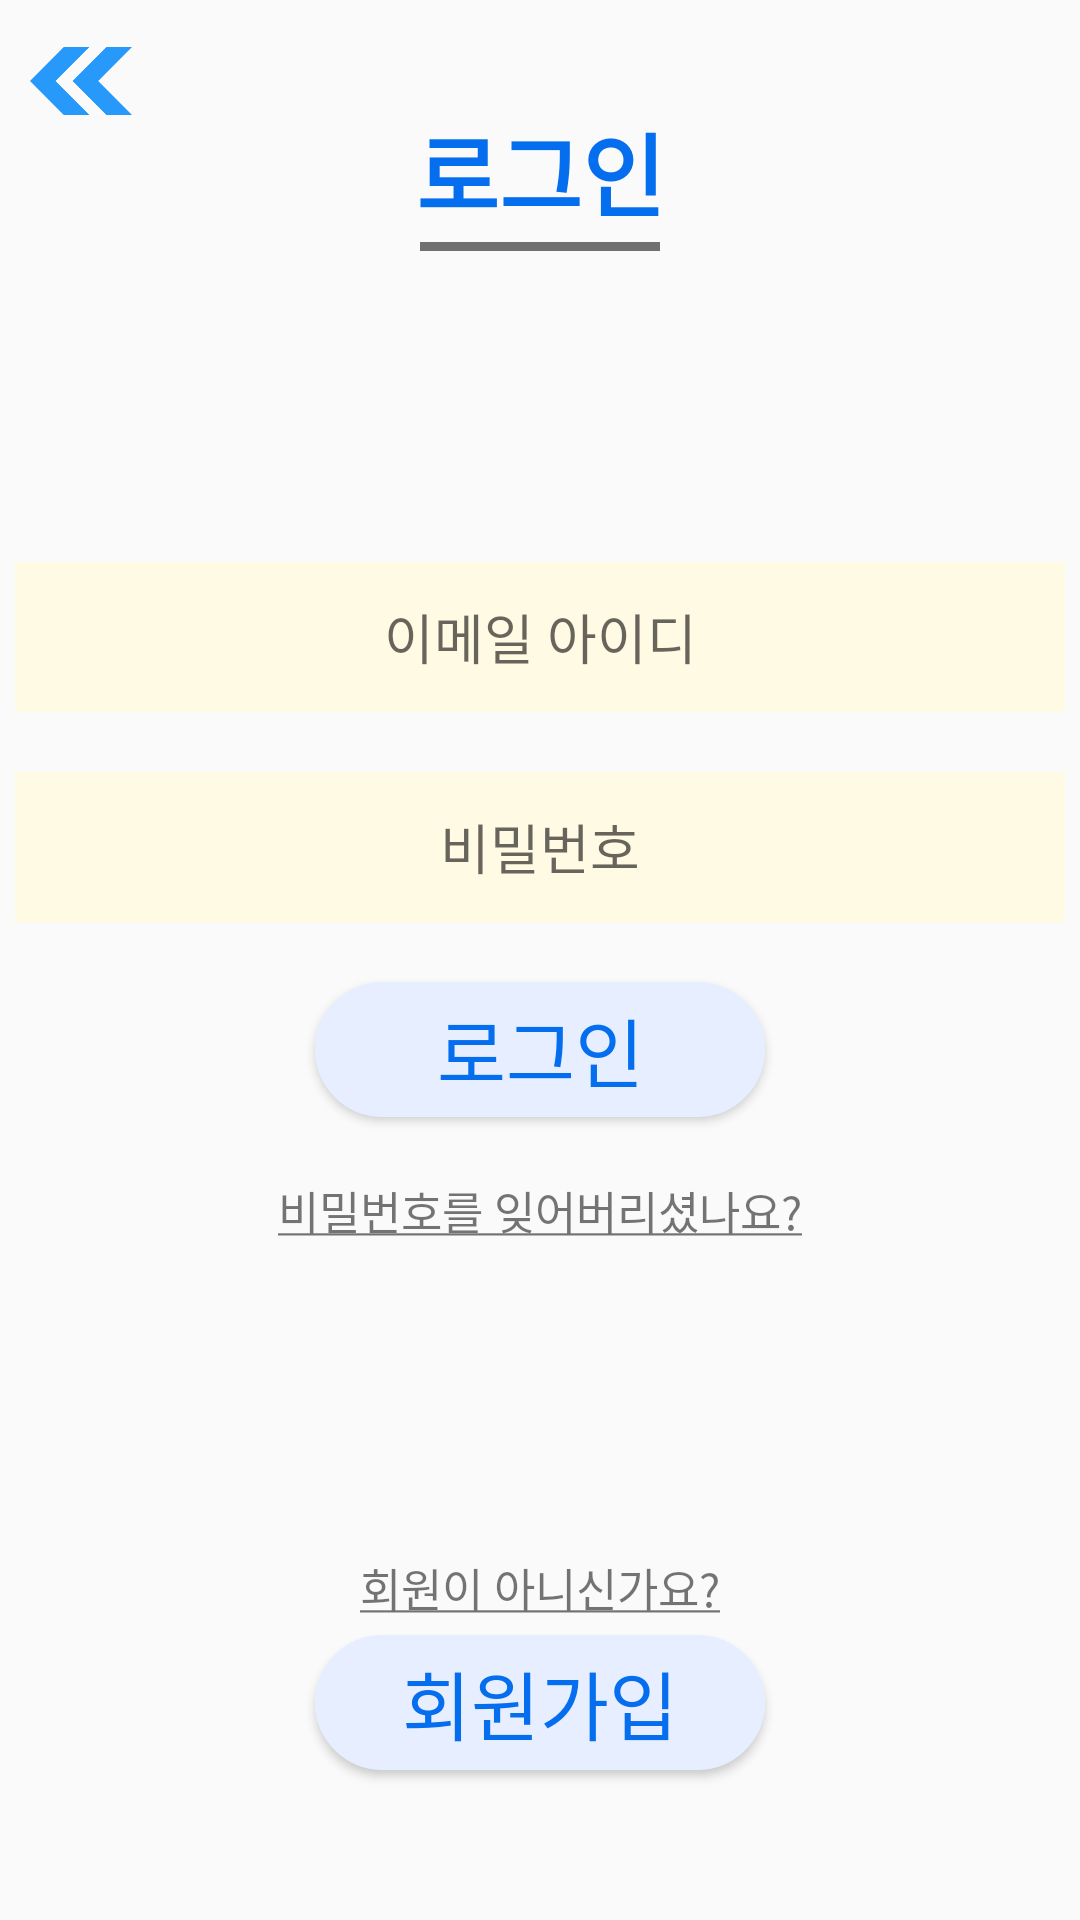

Reconstruct the res/layout file that produces this screen, plus the resources it refers to.
<!-- AndroidManifest.xml: application theme Theme.AppCompat.Light.NoActionBar -->
<!-- res/layout/activity_login.xml -->
<?xml version="1.0" encoding="utf-8"?>
<LinearLayout xmlns:android="http://schemas.android.com/apk/res/android"
    xmlns:app="http://schemas.android.com/apk/res-auto"
    android:orientation="vertical"
    android:layout_width="match_parent"
    android:layout_height="match_parent">

    <androidx.constraintlayout.widget.ConstraintLayout
        android:layout_width="match_parent"
        android:layout_height="wrap_content">
        <ImageView
            android:id="@+id/imgBack"
            android:layout_width="34dp"
            android:layout_height="34dp"
            android:layout_margin="10dp"
            android:src="@drawable/ic_double_arrow"
            app:layout_constraintStart_toStartOf="parent"
            app:layout_constraintTop_toTopOf="parent"
            android:background="?attr/selectableItemBackground"/>
        <TextView
            android:id="@+id/textView"
            android:layout_width="wrap_content"
            android:layout_height="wrap_content"
            android:layout_margin="35dp"
            android:fontFamily="@font/hcmalang"
            android:text="로그인"
            android:textColor="@color/blue"
            android:textSize="30sp"
            android:textStyle="bold"
            app:layout_constraintEnd_toEndOf="parent"
            app:layout_constraintStart_toStartOf="parent"
            app:layout_constraintTop_toTopOf="parent" />
        <View
            android:layout_width="80dp"
            android:layout_height="3dp"
            android:layout_marginTop="2dp"
            android:background="@color/gray"
            app:layout_constraintEnd_toEndOf="parent"
            app:layout_constraintStart_toStartOf="parent"
            app:layout_constraintTop_toBottomOf="@+id/textView" />
    </androidx.constraintlayout.widget.ConstraintLayout>

    <LinearLayout
        android:layout_width="match_parent"
        android:layout_height="wrap_content"
        android:gravity="center"
        android:orientation="vertical"
        android:layout_weight="1">
        <com.google.android.material.textfield.TextInputEditText
            android:id="@+id/editId"
            android:layout_width="350dp"
            android:layout_height="50dp"
            android:hint="이메일 아이디"
            android:inputType="textEmailAddress"
            android:gravity="center"
            android:background="@color/lightyellow"
            android:layout_marginBottom="20dp"
            android:maxLines="1"
            android:singleLine="true"/>
        <com.google.android.material.textfield.TextInputEditText
            android:id="@+id/editPassWord"
            android:layout_width="350dp"
            android:layout_height="50dp"
            android:background="@color/lightyellow"
            android:hint="비밀번호"
            android:inputType="textPassword"
            android:gravity="center"
            android:layout_marginBottom="20dp" />
        <Button
            android:id="@+id/btnLogin"
            android:layout_width="150dp"
            android:layout_height="45dp"
            android:background="@drawable/btn_shape"
            android:text="로그인"
            android:textSize="25sp"
            android:textColor="@color/blue"
            android:fontFamily="@font/hcmalang"
            android:layout_marginBottom="20dp"/>
        <TextView
            android:id="@+id/tvPasswordFind"
            android:layout_width="match_parent"
            android:layout_height="wrap_content"
            android:text="@string/find_password_text"
            android:fontFamily="@font/hcsantteut"
            android:textSize="15sp"
            android:gravity="center"
            android:linksClickable="true"
            android:autoLink="web" />
    </LinearLayout>

    <LinearLayout
        android:layout_width="match_parent"
        android:layout_height="wrap_content"
        android:orientation="vertical"
        android:gravity="center">
        <TextView
            android:layout_width="match_parent"
            android:layout_height="wrap_content"
            android:text="@string/register_text"
            android:textSize="15sp"
            android:fontFamily="@font/hcsantteut"
            android:gravity="center"
            android:layout_marginBottom="5dp"/>
        <Button
            android:id="@+id/btnRegister"
            android:layout_width="150dp"
            android:layout_height="45dp"
            android:background="@drawable/btn_shape"
            android:text="회원가입"
            android:textSize="25sp"
            android:textColor="@color/blue"
            android:fontFamily="@font/hcmalang"
            android:layout_marginBottom="50dp"/>
    </LinearLayout>

</LinearLayout>
<!-- resources referenced by this layout -->
<resources>
  <color name="blue">#046eee</color>
  <color name="gray">#707070</color>
  <color name="lightyellow">#fffae3</color>
  <!-- drawable btn_shape (drawable) -->
  <?xml version="1.0" encoding="utf-8"?>
  <selector xmlns:android="http://schemas.android.com/apk/res/android">
      <item android:state_enabled="true">
          <shape
              xmlns:android="http://schemas.android.com/apk/res/android"
              android:shape="rectangle">
  
              
              <solid android:color="@color/lightblue"/>
              
              <stroke android:color="@color/lightblue" android:width="1dp" />
              
              <corners android:radius="50dp"/>
          </shape>
      </item>
  
      <item android:state_enabled="false" >
          <shape
              xmlns:android="http://schemas.android.com/apk/res/android"
              android:shape="rectangle">
  
              
              <solid android:color="#cccccc"/>
              
              <stroke android:color="#cccccc" android:width="1dp" />
              
              <corners android:radius="50dp"/>
          </shape>
      </item>
  </selector>
  
  
  
  
  
  
  
  
  
  
  
  
  <!-- drawable ic_double_arrow: png bitmap (drawable, 6795 bytes) -->
  <string name="find_password_text"><u>비밀번호를 잊어버리셨나요?</u></string>
  <string name="register_text"><u>회원이 아니신가요?</u></string>
  <color name="lightblue">#e6eeff</color>
</resources>
